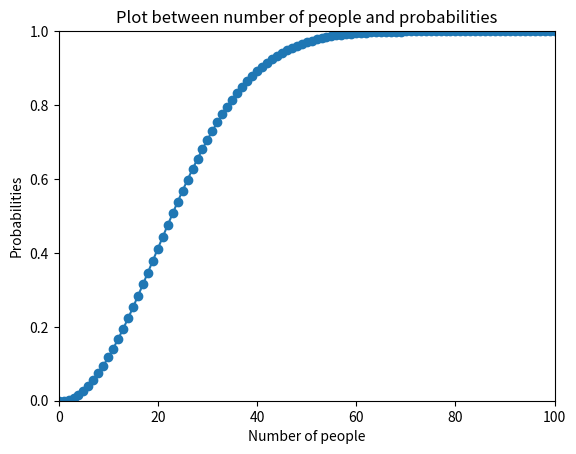

This chart was generated by the following Python code: (Note: this script raises an exception after producing the figure.)
import decimal
import math
from matplotlib import pyplot as plt

stored_values = []

# We assume 365 days in a year
# Given probability p,
# For each value of number of students k, we want to check if log(365!) - log(365-k!) - klog(365) <= log(1 - p) : If yes, the probability of two students having the same birthday in a class of k students is more than p.


def myfunc(students) :
    val = 0
    k = students
    # storing value log(365!) - log((365-k)!) - klog(365)
    for i in range(366-k,366):
        val += math.log10(i)
    val1 = math.log10(365)
    val1 *= k
    val -= val1
    return val


def myfunc1():
    for i in range(0,366):
        number_of_ppl = i
        probability = myfunc(number_of_ppl)
        stored_values.append(probability)
    
 
def myfunc2(probability):
    if(probability == 0):
      return 1
    if(probability == 1):
      return 365
    num_of_ppl = 0
    probability = 1 - probability
    probability = math.log10(probability)
    for i in range(2,366):
        num_of_ppl = i
        if(stored_values[i] <= probability):
            break
        #finding the minimum people we need to 
    return num_of_ppl


def myfunc3():
     num_ppl = [0,1]
     probabilities = [0,0]
     for i in range(2,366):
        num_ppl.append(i)
        val = myfunc(i)
        val = 10 ** val
        val = 1- val
        probabilities.append(val)
    #print(val)
    # plotting the values
     plt.plot(num_ppl,probabilities, marker='o', linestyle='-')
     plt.xlabel('Number of people')
     plt.ylabel('Probabilities')
     plt.title('Plot between number of people and probabilities')
     plt.ylim(0,1)
     plt.xlim(0,100)
     plt.savefig('plots.png')
    
def main():
    myfunc1()
    myfunc3()
    probability = 0

    while (probability != -1):
       print("Enter -1 to exit.")
       probability = (decimal.Decimal)(input("Enter Probability: "))
       if(probability == -1):
          break
       if(probability>1 or probability<0 ):
           print("INVALID_INPUT")
           break
       min_num_ppl = myfunc2(probability)
       print("Minimum number of people needed : ",min_num_ppl)
    
if __name__ == '__main__':
    main()